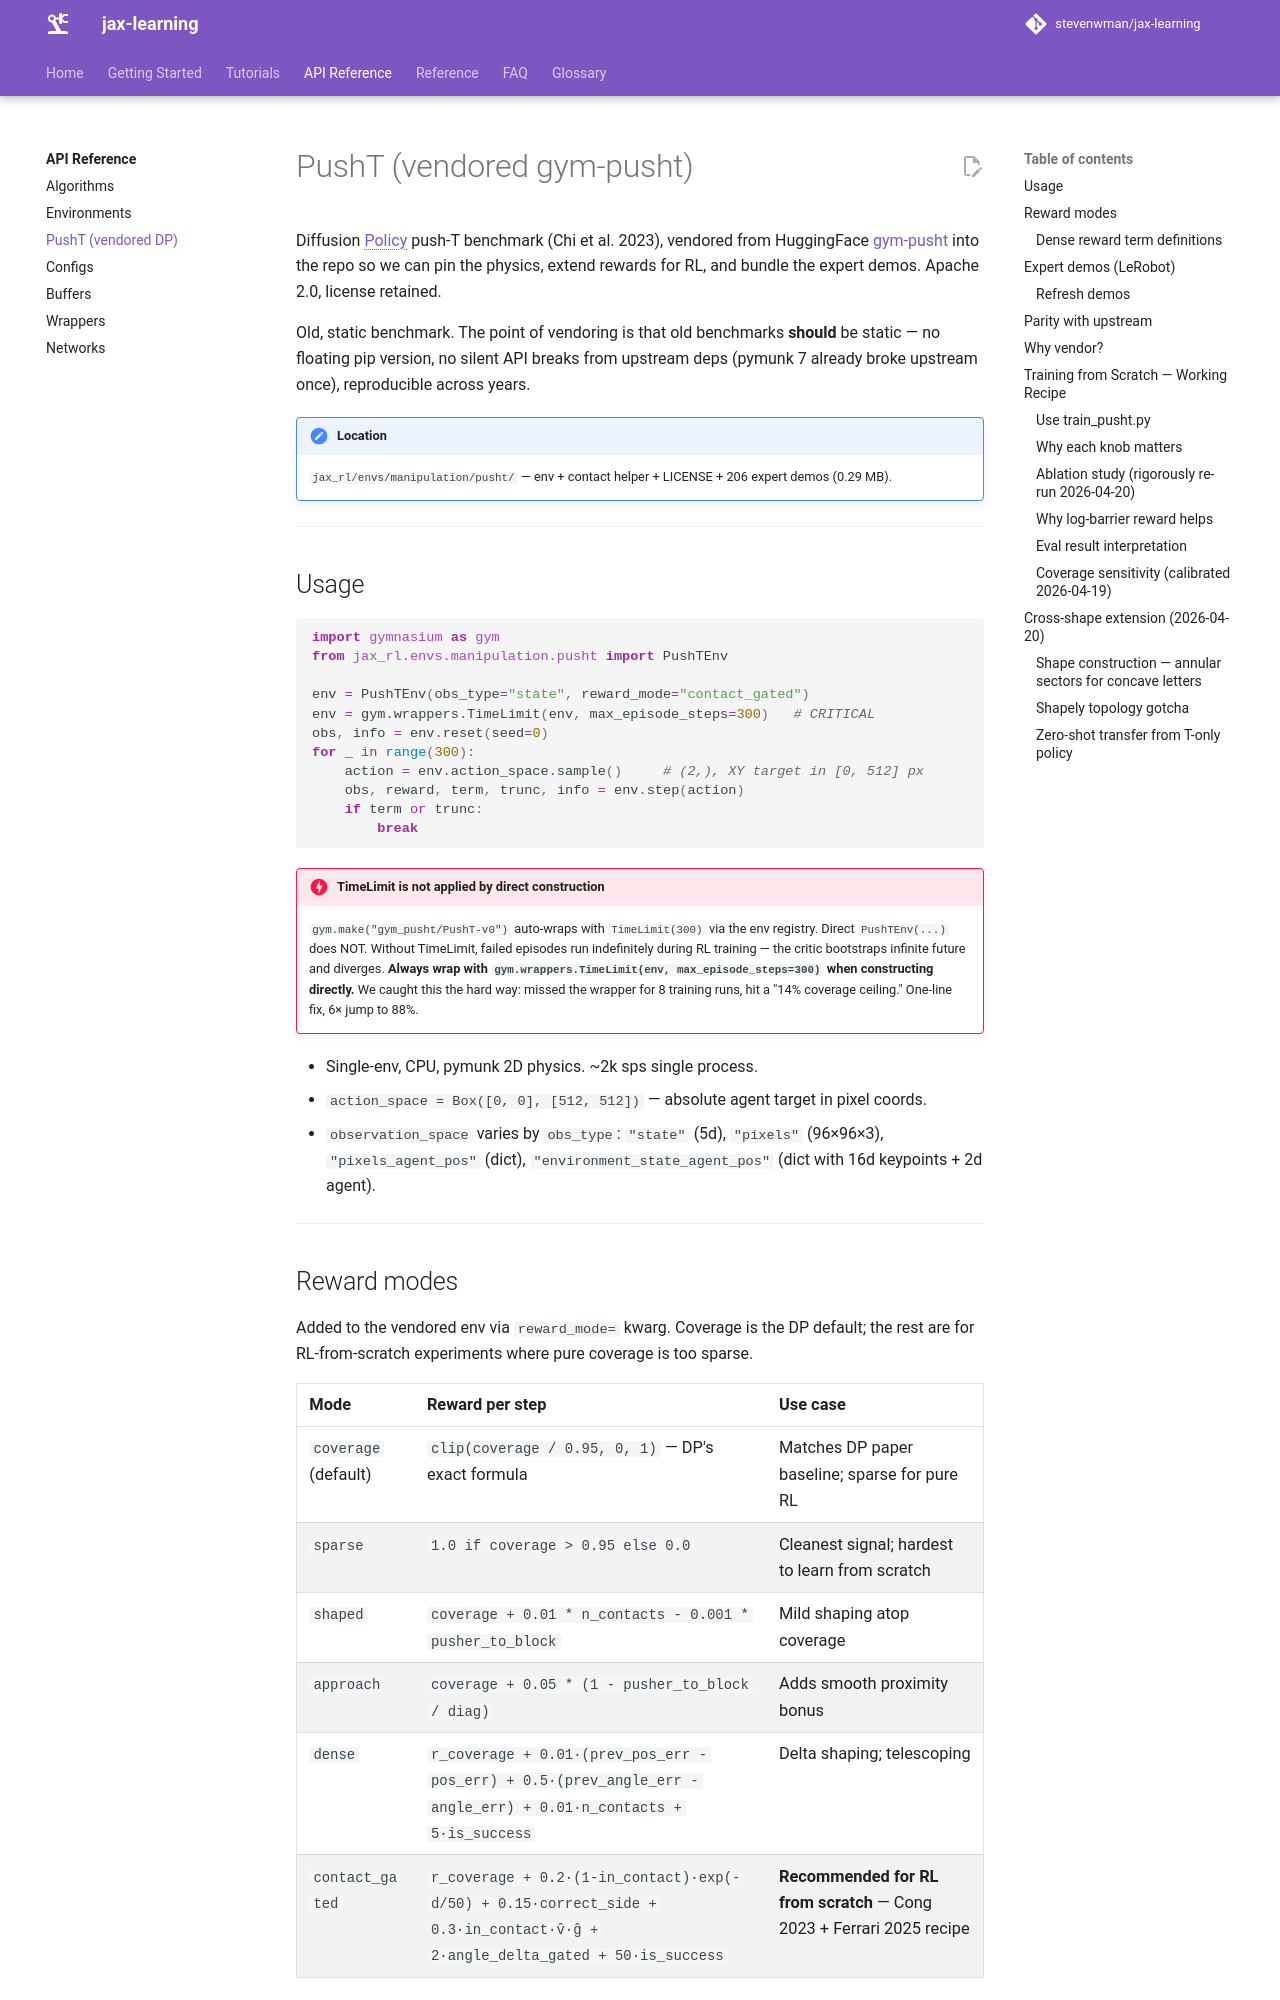

repository: stevenwman/jax-learning · page: api/pusht/index.html · generator: mkdocs

# PushT (vendored gym-pusht)

Diffusion Policy push-T benchmark (Chi et al. 2023), vendored from HuggingFace [gym-pusht](https://github.com/huggingface/gym-pusht) into the repo so we can pin the physics, extend rewards for RL, and bundle the expert demos. Apache 2.0, license retained.

Old, static benchmark. The point of vendoring is that old benchmarks **should** be static — no floating pip version, no silent API breaks from upstream deps (pymunk 7 already broke upstream once), reproducible across years.

!!! note "Location"
    `jax_rl/envs/manipulation/pusht/` — env + contact helper + LICENSE + 206 expert demos (0.29 MB).

---

## Usage

```python
import gymnasium as gym
from jax_rl.envs.manipulation.pusht import PushTEnv

env = PushTEnv(obs_type="state", reward_mode="contact_gated")
env = gym.wrappers.TimeLimit(env, max_episode_steps=300)   # CRITICAL
obs, info = env.reset(seed=0)
for _ in range(300):
    action = env.action_space.sample()     # (2,), XY target in [0, 512] px
    obs, reward, term, trunc, info = env.step(action)
    if term or trunc:
        break
```

!!! danger "TimeLimit is not applied by direct construction"
    `gym.make("gym_pusht/PushT-v0")` auto-wraps with `TimeLimit(300)` via the env registry. Direct `PushTEnv(...)` does NOT. Without TimeLimit, failed episodes run indefinitely during RL training — the critic bootstraps infinite future and diverges. **Always wrap with `gym.wrappers.TimeLimit(env, max_episode_steps=300)` when constructing directly.** We caught this the hard way: missed the wrapper for 8 training runs, hit a "14% coverage ceiling." One-line fix, 6× jump to 88%.

- Single-env, CPU, pymunk 2D physics. ~2k sps single process.
- `action_space = Box([0, 0], [512, 512])` — absolute agent target in pixel coords.
- `observation_space` varies by `obs_type`: `"state"` (5d), `"pixels"` (96×96×3), `"pixels_agent_pos"` (dict), `"environment_state_agent_pos"` (dict with 16d keypoints + 2d agent).

---
